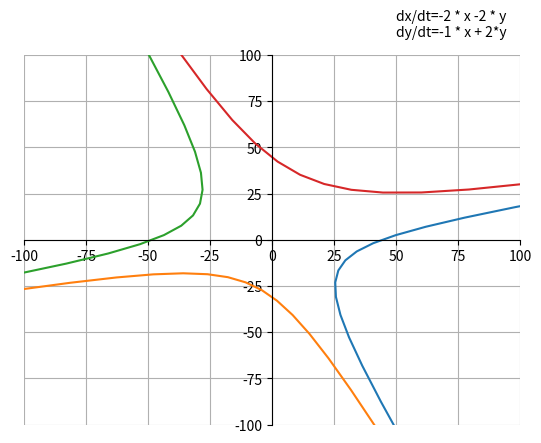

Write Python code to recreate this figure.
# src: http://codenet.ru/progr/alg/Runge-Kutt-Method/
# check: https://math24.biz/s_differential_equation2

# old test: x - y; -4 * x + y
import matplotlib.pyplot as plt
from numpy import arange
from math import *

xxx = compile('-2 * x -2 * y', '', 'eval')
yyy = compile('-1 * x + 2 * y + cos(t)',' ', 'eval')

def dxdt(x, y, t): # input
    return eval(xxx)

def dydt(x, y, t): # input
    return eval(yyy)

# x(t0) = x0; y(t0) = y0

# setup plt
fig = plt.figure()
ax = fig.add_subplot(1, 1, 1)
ax.grid(True, which='both')
ax.set_ylim(-100, 100)
ax.set_xlim(-100, 100)
ax.spines['left'].set_position('center')
ax.spines['bottom'].set_position('center')
ax.spines['top'].set_visible(False)
ax.spines['right'].set_visible(False)
ax.text (50, 110, u"dx/dt=-2 * x -2 * y\ndy/dt=-1 * x + 2*y")


def runge_kutta_2d(x0, y0, t0, t, h):
    n = int(abs(t - t0) / h)
    if t < t0: h *= -1 # !!!
    x_n = x0
    y_n = y0
    t_n = t0
    for i in range(1, n + 1):
        k1 = h * dxdt(x_n, y_n, t_n)
        m1 = h * dydt(x_n, y_n, t_n)

        k2 = h * dxdt(x_n + k1 / 2, y_n + m1 / 2, t_n + h / 2)
        m2 = h * dydt(x_n + k1 / 2, y_n + m1 / 2, t_n + h / 2)

        k3 = h * dxdt(x_n + k2 / 2, y_n + m2 / 2, t_n + h / 2)
        m3 = h * dydt(x_n + k2 / 2, y_n + m2 / 2, t_n + h / 2)

        k4 = h * dxdt(x_n + k3, y_n + m3, t_n + h)
        m4 = h * dydt(x_n + k3, y_n + m3, t_n + h)

        x_n = x_n + (k1 + 2 * k2 + 2 * k3 + k4) / 6
        y_n = y_n + (m1 + 2 * m2 + 2 * m3 + m4) / 6
        
        t_n += h
    return x_n, y_n

def phase_trajectory(koshi_x0, koshi_y0, koshi_t0, runge_h, min_t, max_t, plot_step):
    # must return or plot [x], [y]
    x = []
    y = []
    for t in arange(min_t, max_t, plot_step):
        rk_res = runge_kutta_2d(koshi_x0, koshi_y0, koshi_t0, t, runge_h)
        # print(rk_res)
        x.append(rk_res[0])
        y.append(rk_res[1])
    # fig = plt.figure()
    # ax = fig.add_subplot(1, 1, 1)
    ax.plot(x, y)

def phase_portrait(offset_x, offset_y, koshi_x0, koshi_y0, koshi_t0, runge_h, min_t, max_t, plot_step):
    x_up = koshi_x0 + 2 * offset_x
    y_up = koshi_y0

    x_down = koshi_x0
    y_down = koshi_y0 - 2 * offset_y

    x_left = koshi_x0 - offset_x
    y_left = koshi_y0 + offset_y

    x_right = koshi_x0 + offset_x
    y_right = koshi_y0 + offset_y

    phase_trajectory(x_up, y_up, koshi_t0, runge_h, min_t, max_t, plot_step)
    phase_trajectory(x_down, y_down, koshi_t0, runge_h, min_t, max_t, plot_step)
    phase_trajectory(x_left, y_left, koshi_t0, runge_h, min_t, max_t, plot_step)
    phase_trajectory(x_right, y_right, koshi_t0, runge_h, min_t, max_t, plot_step)


# ОНО РАБОТАЕТ
if __name__ == '__main__':
    res = runge_kutta_2d(2, 7, 0, -0.91, 0.001)
    print(res)
    # phase_trajectory(2, 7, 0, 0.001, -0.91, 0.91, 0.01)
    phase_portrait(30, 20, 2, 7, 0, 0.001, -2, 2, 0.1)
    plt.show()



'''
def phase_portrait(offset_x, offset_y, koshi_x0, koshi_y0, koshi_t0, runge_h, min_t, max_t, plot_step):
    x1 = koshi_x0 - 1.7*offset_x
    y1 = koshi_y0 + 1.7*offset_y

    x2 = koshi_x0 + 1.7*offset_x
    y2 = koshi_y0 + 1.7*offset_y

    x3 = koshi_x0 + 1.7*offset_x
    y3 = koshi_y0 - 1.7*offset_y

    x4 = koshi_x0 - 1.7*offset_x
    y4 = koshi_y0 - 1.7*offset_y

    phase_trajectory(x1, y1, koshi_t0, runge_h, min_t, max_t, plot_step)
    phase_trajectory(x2, y2, koshi_t0, runge_h, min_t, max_t, plot_step)
    phase_trajectory(x3, y3, koshi_t0, runge_h, min_t, max_t, plot_step)
    phase_trajectory(x4, y4, koshi_t0, runge_h, min_t, max_t, plot_step)
'''
